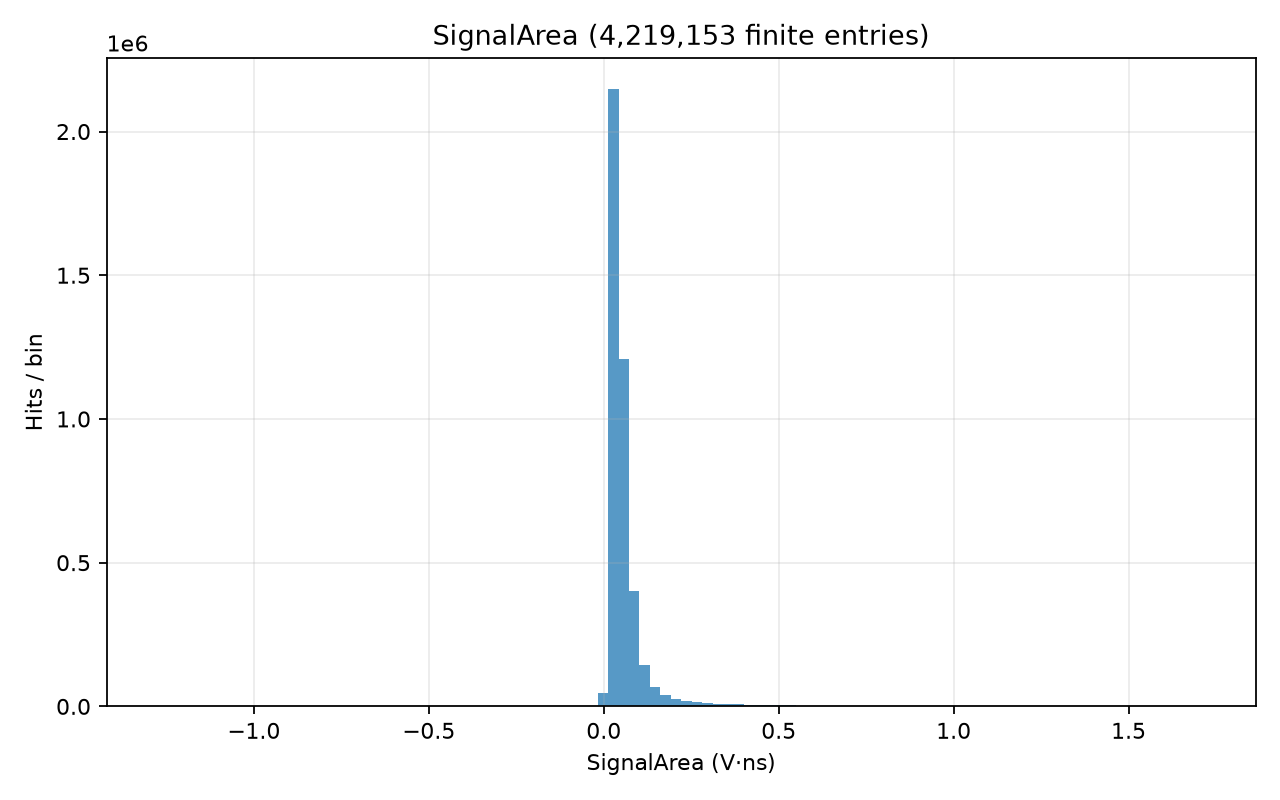

The table this chart was drawn from, first rows:
# left_edge, right_edge, count; x_origin=0; unit=V·ns
-1.272, -1.242, 1
-1.242, -1.212, 0
-1.212, -1.182, 0
-1.182, -1.152, 0
-1.152, -1.122, 2
-1.122, -1.093, 0
-1.093, -1.063, 0
-1.063, -1.033, 0
-1.033, -1.003, 0
-1.003, -0.9731, 0
-0.9731, -0.9432, 1
-0.9432, -0.9133, 1
-0.9133, -0.8835, 1
-0.8835, -0.8536, 1
-0.8536, -0.8237, 2
-0.8237, -0.7939, 0
-0.7939, -0.764, 2
-0.764, -0.7341, 1
-0.7341, -0.7043, 2
-0.7043, -0.6744, 0
-0.6744, -0.6445, 5
-0.6445, -0.6147, 1
-0.6147, -0.5848, 3
-0.5848, -0.5549, 5
-0.5549, -0.5251, 8
-0.5251, -0.4952, 2
-0.4952, -0.4653, 4
-0.4653, -0.4355, 3
-0.4355, -0.4056, 9
-0.4056, -0.3757, 6
-0.3757, -0.3459, 10
-0.3459, -0.316, 5
-0.316, -0.2861, 12
-0.2861, -0.2563, 8
-0.2563, -0.2264, 11
-0.2264, -0.1965, 19
-0.1965, -0.1667, 11
-0.1667, -0.1368, 20
-0.1368, -0.1069, 20
-0.1069, -0.07707, 48
-0.07707, -0.04721, 177
-0.04721, -0.01734, 329
-0.01734, 0.01253, 47032
0.01253, 0.04239, 2147999
0.04239, 0.07226, 1206966
0.07226, 0.1021, 401564
0.1021, 0.132, 144874
0.132, 0.1619, 67724
0.1619, 0.1917, 40059
0.1917, 0.2216, 27360
0.2216, 0.2515, 20272
0.2515, 0.2813, 15495
0.2813, 0.3112, 12304
0.3112, 0.3411, 9988
0.3411, 0.3709, 8315
0.3709, 0.4008, 6876
0.4008, 0.4307, 5954
0.4307, 0.4605, 5137
0.4605, 0.4904, 4235
0.4904, 0.5203, 3847
... 40 more rows
